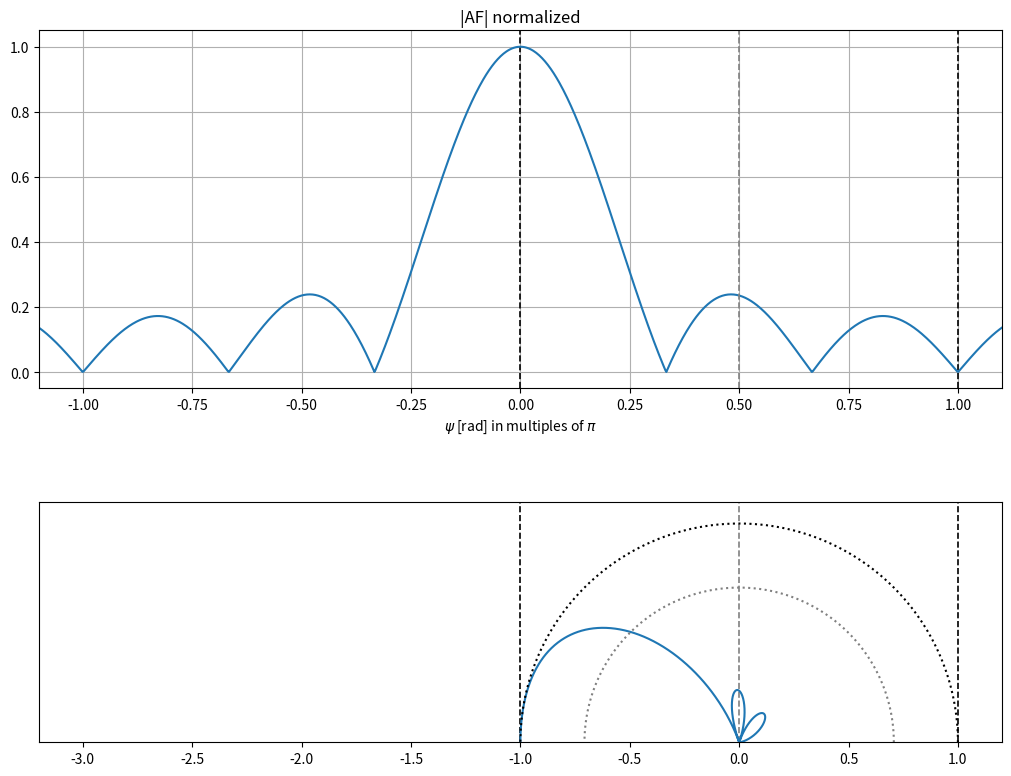

This chart was generated by the following Python code:
import matplotlib.pyplot as plt
import numpy as np

# Functions
def polar(r: float, theta: float, mode: str ='rad') -> complex:
    """
    Returns the complex number from its polar form r*e^(j*theta).
    Parameters
    ----------
    r : float
        The magnitude of the complex number.
    theta : float
        The angle of the complex number.
    mode : str, optional
        The unit of theta. Either 'rad' (radians) or 'deg' (degrees).
        Default is 'rad'.
    Returns
    -------
    complex
        The complex number r*e^(j*theta).
    Raises
    ------
    ValueError
        If mode is not 'rad' or 'deg'.
    Examples
    --------
    >>> polar(1, np.pi)
    (-1+1.2246467991473532e-16j)
    >>> polar(1, 180, mode='deg')
    (-1+1.2246467991473532e-16j)
    """
    if mode == 'rad':
        theta = np.exp(1j * theta)
    elif mode == 'deg':
        theta = np.exp(1j * np.deg2rad(theta))
    else:
        raise ValueError(f"Invalid mode '{mode}'. Expected 'rad' or 'deg'.")

    return r * theta
def uniform_array_coefficients(N: int, beta_rad: float) -> np.ndarray:
    """
    Retuns an array of coefficients for a uniform linear array with constant phase shifts
    """
    return np.array([1 * np.exp(1j * n * beta_rad) for n in range(N)])

# Array Factor Class
class ArrayFactor:
    """
    Computes the array factor for a uniformly spaced linear antenna array.

    The array factor is defined as:
        AF(theta) = sum_{n=0}^{N-1} a_n * e^(j * n * kd * cos(theta))

    where a_n are the excitation coefficients, kd is the normalized
    element spacing (wavenumber * distance), and theta is the observation
    angle from the array axis.

    Attributes
    ----------
    array_kd : float
        Normalized element spacing (k * d), where k = 2*pi/lambda
        and d is the physical spacing between elements.
    array_coeffs : np.ndarray
        Complex excitation coefficients for each array element.
    array_length : int
        Number of elements in the array, derived from coefficients.

    Examples
    --------
    >>> coeffs = np.array([1, 1, 1, 1], dtype=complex)
    >>> af = ArrayFactor(kd=np.pi/2, coefficients=coeffs)
    >>> af.factor(np.pi/2)
    (4+0j)
    >>> angles = np.linspace(0, np.pi, 360)
    >>> pattern = af.factor(angles)
    """
    def __init__(self, kd: float, coefficients: np.ndarray):
        """
        Parameters
        ----------
        kd : float
            Normalized element spacing (k * d).
        coefficients : np.ndarray
            Complex excitation coefficients for each element.
        """
        self.array_kd = kd
        self.array_coeffs = coefficients
        self.array_length = len(coefficients)

    def __repr__(self) -> str:
        """
        Returns a string representation of the ArrayFactor object.

        Returns
        -------
        str
            A string displaying the kd value, number of elements,
            and excitation coefficients.
        """
        return (f"ArrayFactor(kd={self.array_kd}, "
                f"elements={self.array_length}, "
                f"coeffs={self.array_coeffs})")

    def __len__(self) -> int:
        return self.array_length

    def update(self, kd: float = None, coefficients: np.ndarray = None) -> None:
        """
        Updates the array parameters. Only provided arguments are changed.

        Parameters
        ----------
        kd : float, optional
            New normalized element spacing (k * d). If None, unchanged.
        coefficients : np.ndarray, optional
            New complex excitation coefficients. If None, unchanged.
            Also updates array_length if provided.
        """
        if kd is not None:
            self.array_kd = kd

        if coefficients is not None:
            self.array_coeffs = coefficients
            self.array_length = len(coefficients)

    def factor(self, angle_rad: float | np.ndarray, phase_shift: float = 0, mode: str = 'theta') -> complex | np.ndarray:
        """
        Computes the array factor at one or more angles.

        Parameters
        ----------
        angle_rad : float or np.ndarray
            Observation angle(s) in radians. Can be a single value or an
            array of M angles for sweeping the full radiation pattern.
            Interpreted as theta or psi depending on mode.
        phase_shift : float, optional
            phase shift 'beta' to add to kd*cos(theta) or psi
        mode : str, optional
            The interpretation of angle_rad:
            - 'theta' : physical angle from array axis, kd*cos(theta)
                        is computed internally.
            - 'psi'   : phase variable psi = kd*cos(theta), used directly.
            Default is 'theta'.

        Returns
        -------
        complex or np.ndarray
            The complex array factor value(s). Returns a scalar for a
            single input angle, or a 1D array of length M for an array
            of M input angles.

        Raises
        ------
        ValueError
            If mode is not 'theta' or 'psi'.

        Examples
        --------
        >>> af.factor(np.pi/2, mode='theta')        # Broadside, single angle
        >>> af.factor(np.linspace(0, np.pi, 360))   # Full pattern sweep
        """
        if mode == 'theta':
            angle_rad = self.array_kd * np.cos(angle_rad)
        elif mode == 'psi':
            pass
        else:
            raise ValueError(f"Invalid mode '{mode}'. Expected 'theta' or 'psi'.")
        
        n = np.arange(self.array_length)
        value = np.dot(self.array_coeffs, np.exp(1j * np.outer(n, angle_rad + phase_shift)))
        return value

# Program for testing
def main():
    # Uniform array generator
    ckd = 2*np.pi * 1 / 4
    cfN = 6
    cfB = ckd

    uniform_coeffs = uniform_array_coefficients(cfN, 0)

    # Array Definition
    array = ArrayFactor(ckd, uniform_coeffs)

    ###########################################
    ## Graphical Solution Values

    # Values of beta and kd to obtain the graphical solution
    beta = cfB
    kd   = ckd

    # Horizontal range in multiples of pi
    plot_min_norm = -1.1
    plot_max_norm =  1.1

    # Generate range of theta and psi values
    theta = np.linspace(0, np.pi, 1000)
    psi = np.linspace(plot_min_norm * np.pi, plot_max_norm * np.pi, 1000)

    # Generate array factor from theta and psi values
    af_magnitude_psi =    np.abs(array.factor(psi,   mode='psi')) / len(array)
    af_magnitude_theta = np.abs(array.factor(theta, mode='theta', phase_shift=beta)) / len(array)

    # Generate polar values from theta
    x_pattern = af_magnitude_theta * np.cos(theta)
    y_pattern = af_magnitude_theta * np.sin(theta)

    # Generate unit semi-circle for plotting
    x_circle = np.cos(theta)
    y_circle = np.sin(theta)

    # Figure for plots
    figure = plt.figure(figsize=(10, 8), layout="constrained")

    # |AF|n vs psi in multiples of pi
    ax1 = figure.add_subplot(2, 1, 1) # 1 row, 2 columns, 1st plot
    ax1.axvline( (beta + kd) / np.pi , color='black', linestyle='--', linewidth=1.2)
    ax1.axvline( (beta - kd) / np.pi , color='black', linestyle='--', linewidth=1.2)

    ax1.plot(psi / np.pi, af_magnitude_psi)

    ax1.set_xlim(plot_min_norm, plot_max_norm)
    ax1.grid(True)
    ax1.set_xlabel(r'$\psi$ [rad] in multiples of $\pi$')
    ax1.set_title('|AF| normalized')

    # Radiation pattern from graphical solution
    ax2 = figure.add_subplot(2, 1, 2) # 1 row, 2 columns, 1st plot
    ax2.axvline( 1, color='black', linestyle='--', linewidth=1.2)
    ax2.axvline(-1, color='black', linestyle='--', linewidth=1.2)

    ax1.axvline( (beta / np.pi) , color='gray', linestyle='--', linewidth=1.2)
    ax2.axvline(               0, color='gray', linestyle='--', linewidth=1.2)

    ax2.plot(x_pattern, y_pattern)
    ax2.plot(x_circle, y_circle, color='black', linestyle=':')
    ax2.plot(x_circle / np.sqrt(2), y_circle / np.sqrt(2), color='grey', linestyle=':')

    ax2.set_yticks([])
    ax2.set_ylim(0, 1.1)
    ax2.set_xlim( (plot_min_norm * np.pi - beta) / kd , (plot_max_norm * np.pi - beta) / kd)
    ax2.set_aspect('equal')

    # Show plot
    plt.show()

# Only run test code if this is the main script
if __name__ == "__main__":
    # This block is executed only when the script is run directly
    main()
